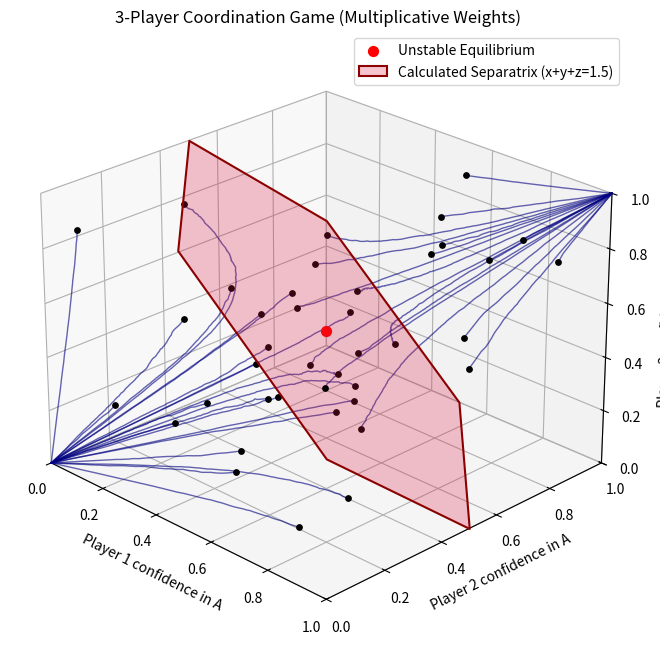

Write the Python code that produced this figure.
import math
import random
import matplotlib.pyplot as plt
import numpy as np
from mpl_toolkits.mplot3d.art3d import Poly3DCollection

def simulate_mwu_3players(p1_start_chance, p2_start_chance, p3_start_chance, learning_rate=0.1, iterations=1000):
    noise_level = 0.2

    # Init scores
    p1_score_A = math.log(p1_start_chance)
    p1_score_B = math.log(1 - p1_start_chance)

    p2_score_A = math.log(p2_start_chance)
    p2_score_B = math.log(1 - p2_start_chance)

    p3_score_A = math.log(p3_start_chance)
    p3_score_B = math.log(1 - p3_start_chance)

    plot_history = []

    for i in range(iterations):
        # Robbins-Monro step size
        learning_speed = learning_rate / math.sqrt(i + 1)

        # Confidence p1
        denom1 = math.exp(p1_score_A) + math.exp(p1_score_B)
        p1_confidence_A = math.exp(p1_score_A) / denom1
        p1_confidence_B = 1 - p1_confidence_A

        # Confidence p2
        denom2 = math.exp(p2_score_A) + math.exp(p2_score_B)
        p2_confidence_A = math.exp(p2_score_A) / denom2
        p2_confidence_B = 1 - p2_confidence_A

        # Confidence p3
        denom3 = math.exp(p3_score_A) + math.exp(p3_score_B)
        p3_confidence_A = math.exp(p3_score_A) / denom3
        p3_confidence_B = 1 - p3_confidence_A

        plot_history.append((p1_confidence_A, p2_confidence_A, p3_confidence_A))

        reward_1_A = p2_confidence_A + p3_confidence_A
        reward_1_B = p2_confidence_B + p3_confidence_B

        reward_2_A = p1_confidence_A + p3_confidence_A
        reward_2_B = p1_confidence_B + p3_confidence_B

        reward_3_A = p1_confidence_A + p2_confidence_A
        reward_3_B = p1_confidence_B + p2_confidence_B

        reward_1_A += random.uniform(-noise_level, noise_level)
        reward_1_B += random.uniform(-noise_level, noise_level)
        reward_2_A += random.uniform(-noise_level, noise_level)
        reward_2_B += random.uniform(-noise_level, noise_level)
        reward_3_A += random.uniform(-noise_level, noise_level)
        reward_3_B += random.uniform(-noise_level, noise_level)

        p1_score_A += learning_speed * reward_1_A
        p1_score_B += learning_speed * reward_1_B

        p2_score_A += learning_speed * reward_2_A
        p2_score_B += learning_speed * reward_2_B

        p3_score_A += learning_speed * reward_3_A
        p3_score_B += learning_speed * reward_3_B

    return plot_history

test_scenarios = []

for i in range(40):
    p1 = random.uniform(0.01, 0.99)
    p2 = random.uniform(0.01, 0.99)
    p3 = random.uniform(0.01, 0.99)
    test_scenarios.append((p1, p2, p3))

"""for i in range(30):
    p1 = random.uniform(0, 1)
    p2 = 1 - p1 + random.uniform(-0.02, 0.02)
    p2 = max(0, min(1, p2))
    p3 = random.uniform(0, 1) # randomized 3rd axis variant
    test_scenarios.append((p1, p2, p3))"""

# Setup Graphics for 3D Plotting
fig = plt.figure(figsize=(10, 8))
ax = fig.add_subplot(111, projection='3d')

for p1, p2, p3 in test_scenarios:
    history = simulate_mwu_3players(p1, p2, p3)

    x = [h[0] for h in history]
    y = [h[1] for h in history]
    z = [h[2] for h in history]

    # Plot the trajectories
    ax.plot(x, y, z, color="navy", linewidth=1, alpha=0.6)
    # Mark the start points
    ax.scatter(p1, p2, p3, color='black', s=15, zorder=3)

# Labeling axes
ax.set_xlabel("Player 1 confidence in A")
ax.set_ylabel("Player 2 confidence in A")
ax.set_zlabel("Player 3 confidence in A")

ax.set_title("3-Player Coordination Game (Multiplicative Weights)")

# Boundaries
ax.set_xlim(0, 1)
ax.set_ylim(0, 1)
ax.set_zlim(0, 1)

# Central unstable Nash equilibrium point (0.5, 0.5, 0.5)
ax.scatter([0.5], [0.5], [0.5], color='red', s=50, label='Unstable Equilibrium')


#seperatix?
def calculate_separatrix_vertices(c=1.5):
    """
    Dynamically finds and sorts the intersection points of the plane
    x + y + z = c within the unit cube [0, 1]^3.
    """
    points = []

    # Check 4 edges parallel to X-axis (y and z fixed at 0 or 1)
    for y in [0, 1]:
        for z in [0, 1]:
            x = c - y - z
            if 0 <= x <= 1: points.append([x, y, z])

    # Check 4 edges parallel to Y-axis (x and z fixed at 0 or 1)
    for x in [0, 1]:
        for z in [0, 1]:
            y = c - x - z
            if 0 <= y <= 1: points.append([x, y, z])

    # Check 4 edges parallel to Z-axis (x and y fixed at 0 or 1)
    for x in [0, 1]:
        for y in [0, 1]:
            z = c - x - y
            if 0 <= z <= 1: points.append([x, y, z])

    # Filter out any duplicate corners
    unique_points = np.unique(points, axis=0)

    if len(unique_points) < 3:
        return []

    # Sort vertices angularly around their centroid so the polygon renders cleanly
    centroid = np.mean(unique_points, axis=0)

    # Define a 2D coordinate system on the plane (Normal vector is [1, 1, 1])
    normal = np.array([1.0, 1.0, 1.0])
    v1 = np.array([1.0, -1.0, 0.0])  # Perpendicular to normal
    v1 /= np.linalg.norm(v1)
    v2 = np.cross(normal, v1)  # Perpendicular to both
    v2 /= np.linalg.norm(v2)

    # Project 3D points to 2D plane angles relative to the centroid
    angles = []
    for p in unique_points:
        vector_from_center = p - centroid
        x_proj = np.dot(vector_from_center, v1)
        y_proj = np.dot(vector_from_center, v2)
        angles.append(np.arctan2(y_proj, x_proj))

    # Sort points using the computed angles
    sorted_indices = np.argsort(angles)
    return unique_points[sorted_indices].tolist()

calculated_vertices = calculate_separatrix_vertices(c=1.5)

if calculated_vertices:
    separatrix = Poly3DCollection([calculated_vertices], alpha=0.25, facecolors='crimson', edgecolors='darkred', linewidths=1.5)
    separatrix.set_label('Calculated Separatrix (x+y+z=1.5)')
    ax.add_collection3d(separatrix)

# Adjust viewing angle to visualize the dynamic split clearly
ax.view_init(elev=25, azim=-45)

# Add the polygon to your 3D axes
# Add a legend to keep things organized
ax.legend()


plt.show()
